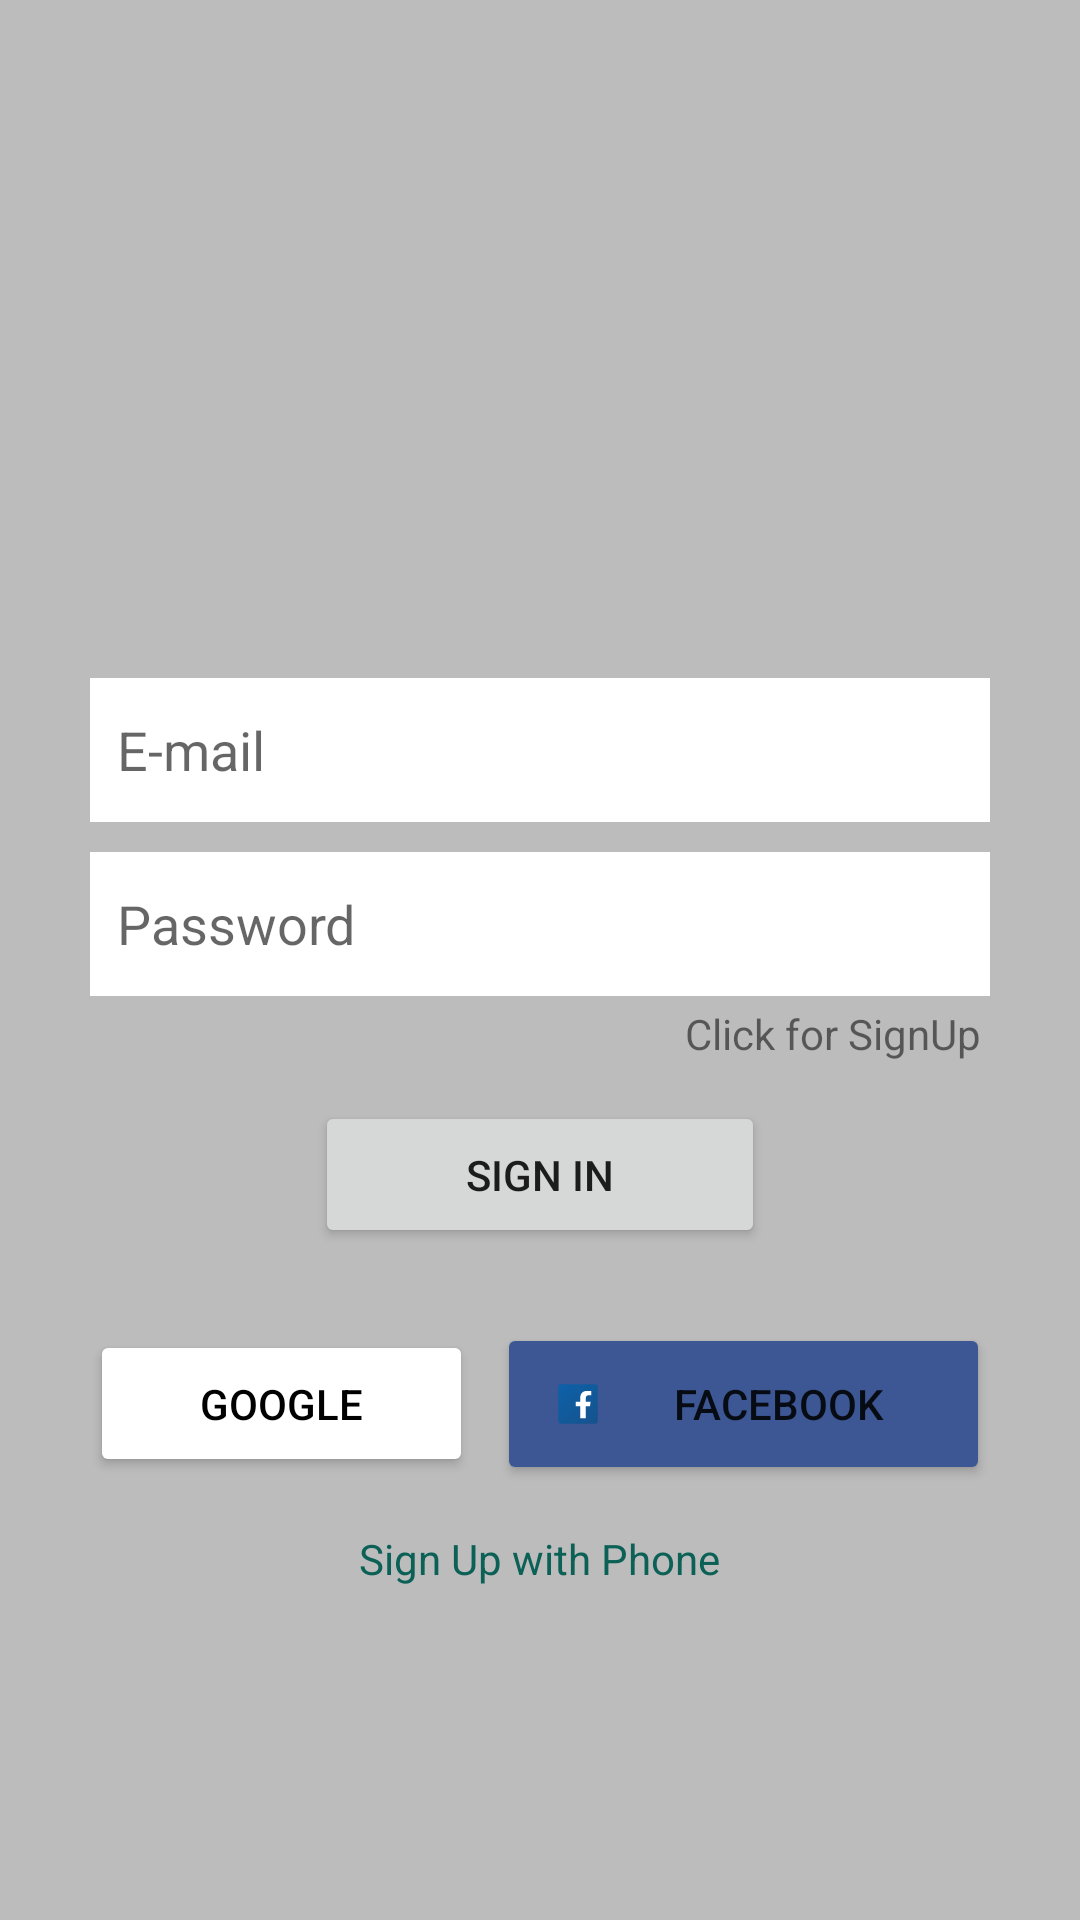

Here is an Android app screen rendered from its layout file. Give the layout XML and the strings, colors and styles it references.
<!-- AndroidManifest.xml: application theme Theme.CloneWhatsApp -->
<!-- res/layout/activity_sign_in.xml -->
<?xml version="1.0" encoding="utf-8"?>
<LinearLayout xmlns:android="http://schemas.android.com/apk/res/android"
    xmlns:app="http://schemas.android.com/apk/res-auto"
    xmlns:tools="http://schemas.android.com/tools"
    android:layout_width="match_parent"
    android:layout_height="match_parent"
    tools:context=".SignInActivity"
    android:background="@color/grayBackground"
    android:gravity="center"
    android:orientation="vertical"
    >

    <LinearLayout
        android:layout_width="match_parent"
        android:layout_height="wrap_content"
        android:layout_marginStart="30dp"
        android:layout_marginLeft="30dp"
        android:layout_marginEnd="30dp"
        android:layout_marginRight="30dp"
        android:gravity="center_horizontal"
        android:orientation="vertical">

        <ImageView
            android:id="@+id/imageView"
            android:layout_width="100dp"
            android:layout_height="100dp"
            app:srcCompat="@drawable/ic_icons8_whatsapp" />


        <EditText
            android:id="@+id/etEmailLogin"
            android:layout_width="match_parent"
            android:layout_height="wrap_content"
            android:layout_marginBottom="10dp"
            android:background="@color/white"
            android:ems="10"
            android:hint="@string/e_mail"
            android:layout_marginTop="15dp"
            android:inputType="textEmailAddress"
            android:minHeight="48dp"
            android:padding="9dp" />

        <EditText
            android:id="@+id/etPasswordLogin"
            android:layout_width="match_parent"
            android:layout_height="wrap_content"
            android:background="@color/white"
            android:ems="10"
            android:hint="@string/password"
            android:inputType="textPassword"
            android:minHeight="48dp"
            android:paddingLeft="9dp" />

        <TextView
            android:id="@+id/tvClickSignUp"
            android:layout_width="wrap_content"
            android:layout_height="wrap_content"
            android:layout_gravity="right"
            android:gravity="right"
            android:padding="3dp"
            android:text="@string/click_for_signup" />

        <Button
            android:id="@+id/btn_signIn"
            android:layout_width="150dp"
            android:layout_height="wrap_content"
            android:layout_marginTop="10dp"
            android:padding="15dp"
            android:text="@string/sign_in"
            app:cornerRadius="4dp" />

        <LinearLayout
            android:layout_width="match_parent"
            android:layout_height="match_parent"
            android:layout_marginTop="25dp"
            android:orientation="horizontal">

            <Button
                android:id="@+id/btnGoogle"
                android:layout_width="wrap_content"
                android:layout_height="wrap_content"
                android:layout_marginEnd="4dp"
                android:layout_marginRight="4dp"
                android:layout_weight="1"
                android:drawableLeft="@drawable/ic_google"
                android:padding="15dp"
                android:text="@string/google"
                android:textColor="@color/black"
                app:backgroundTint="@color/white"
                app:cornerRadius="4dp" />

            <Button
                android:id="@+id/btnFb"
                android:layout_width="wrap_content"
                android:layout_height="wrap_content"
                android:layout_marginStart="4dp"
                android:layout_marginLeft="4dp"
                android:layout_weight="1"
                android:drawableLeft="@drawable/ic_facebook"
                android:padding="15dp"
                android:text="@string/facebook"
                app:backgroundTint="@color/fb_color"
                app:cornerRadius="4dp" />
        </LinearLayout>

        <TextView
            android:id="@+id/signUpPhone"
            android:layout_width="wrap_content"
            android:layout_height="wrap_content"
            android:layout_marginTop="15dp"
            android:text="@string/sign_up_with_phone"
            android:textColor="@color/colorPrimary" />

    </LinearLayout>


</LinearLayout>
<!-- resources referenced by this layout -->
<resources>
  <color name="black">#FF000000</color>
  <color name="colorPrimary">#0b6156</color>
  <color name="fb_color">#3c5793</color>
  <color name="grayBackground">#BCBCBC</color>
  <color name="white">#fff</color>
  <!-- drawable ic_facebook (drawable) -->
  <vector android:height="24dp" android:viewportHeight="48"
      android:viewportWidth="48" android:width="24dp"
      xmlns:aapt="http://schemas.android.com/aapt" xmlns:android="http://schemas.android.com/apk/res/android">
      <path android:fillColor="#6CEA2F" android:fillType="nonZero"
          android:pathData="M24,34.5586C18.168,34.5586 13.4414,29.832 13.4414,24C13.4414,18.168 18.168,13.4414 24,13.4414C29.832,13.4414 34.5586,18.168 34.5586,24C34.5586,29.832 29.832,34.5586 24,34.5586ZM24,34.5586" android:strokeColor="#00000000"/>
      <path android:fillType="nonZero"
          android:pathData="M37.1406,35.6797C37.1406,36.4883 36.4883,37.1406 35.6797,37.1406L12.3203,37.1406C11.5117,37.1406 10.8594,36.4883 10.8594,35.6797L10.8594,12.3203C10.8594,11.5117 11.5117,10.8594 12.3203,10.8594L35.6797,10.8594C36.4883,10.8594 37.1406,11.5117 37.1406,12.3203ZM37.1406,35.6797" android:strokeColor="#00000000">
          <aapt:attr name="android:fillColor">
              <gradient android:endX="37.19624" android:endY="38.18539"
                  android:startX="11.026449" android:startY="10.054088" android:type="linear">
                  <item android:color="#FF0D61A9" android:offset="0"/>
                  <item android:color="#FF16528C" android:offset="1"/>
              </gradient>
          </aapt:attr>
      </path>
      <path android:fillColor="#FFFFFF" android:fillType="nonZero"
          android:pathData="M30.8359,18.1602L32.7617,18.1602L32.7617,15.418C32.4023,15.3711 31.6406,15.2695 30.207,15.2695C27.2148,15.2695 25.4609,16.7891 25.4609,20.25L25.4609,22.5391L22.5391,22.5391L22.5391,25.4609L25.4609,25.4609L25.4609,33.4883L29.1094,33.4883L29.1094,25.4609L31.9844,25.4609L32.4375,22.5391L29.1094,22.5391L29.1094,20.7422C29.1094,19.3711 29.5586,18.1602 30.8359,18.1602ZM30.8359,18.1602" android:strokeColor="#00000000"/>
  </vector>
  <string name="click_for_signup">Click for SignUp</string>
  <string name="e_mail">E-mail</string>
  <string name="facebook">facebook</string>
  <string name="google">Google</string>
  <string name="password">Password</string>
  <string name="sign_in">Sign In</string>
  <string name="sign_up_with_phone">Sign Up with Phone</string>
  <style name="Theme.CloneWhatsApp" parent="Theme.MaterialComponents.DayNight.DarkActionBar">
          
          <item name="colorPrimary">@color/teal_700</item>
          <item name="colorPrimaryVariant">@color/colorPrimaryDark</item>
          <item name="colorOnPrimary">@color/white</item>
          
          <item name="colorSecondary">@color/teal_200</item>
          <item name="colorSecondaryVariant">@color/teal_700</item>
          <item name="colorOnSecondary">@color/black</item>
          
          <item name="android:statusBarColor" tools:targetApi="l">?attr/colorPrimaryVariant</item>
          
      </style>
  <color name="teal_700">#FF018786</color>
  <color name="colorPrimaryDark">#095049</color>
  <color name="teal_200">#FF03DAC5</color>
</resources>
